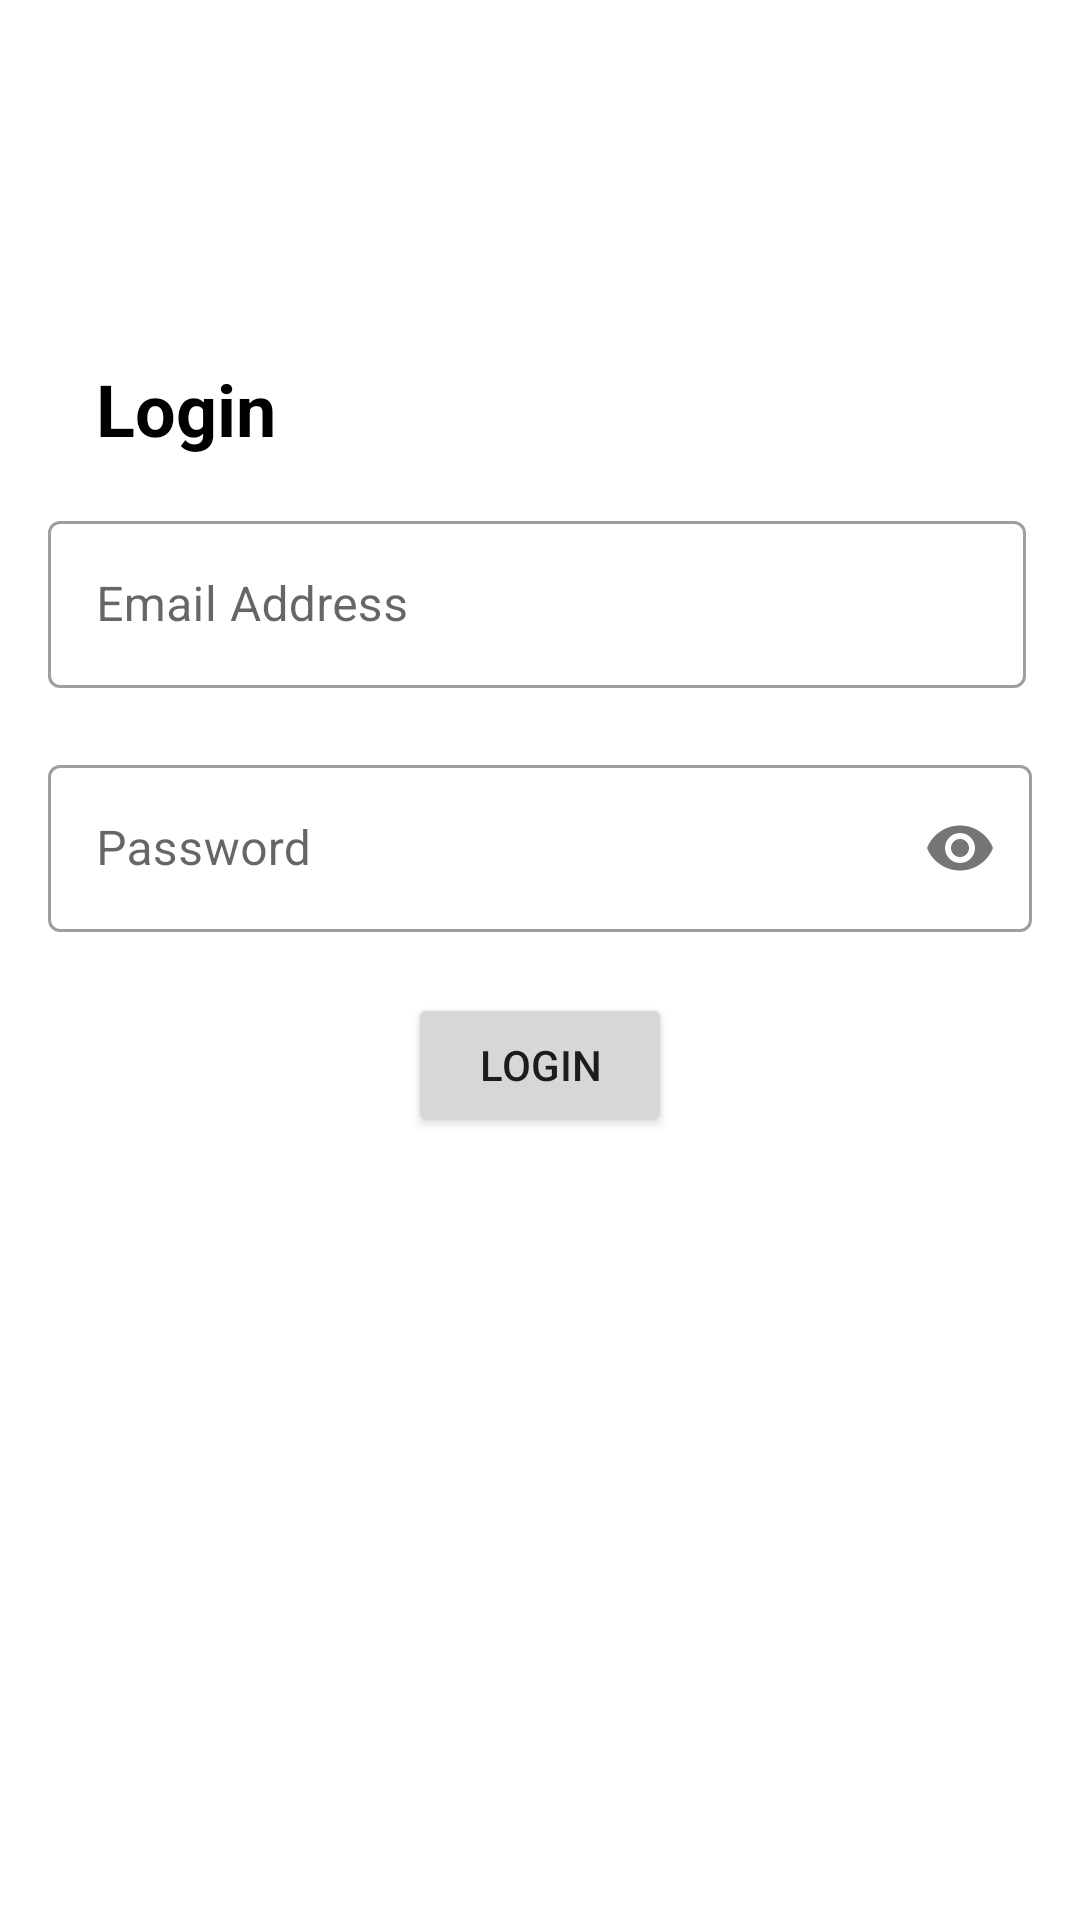

Here is an Android app screen rendered from its layout file. Give the layout XML and the strings, colors and styles it references.
<!-- AndroidManifest.xml: application theme Theme.KotlinListViewExample -->
<!-- res/layout/activity_login.xml -->
<?xml version="1.0" encoding="utf-8"?>
<LinearLayout xmlns:android="http://schemas.android.com/apk/res/android"
    xmlns:app="http://schemas.android.com/apk/res-auto"
    xmlns:tools="http://schemas.android.com/tools"
    android:layout_width="match_parent"
    android:layout_height="match_parent"
    android:orientation="vertical"
    tools:context=".LoginActivity">

    <TextView
        android:id="@+id/login_text"
        android:layout_width="match_parent"
        android:layout_height="wrap_content"
        android:layout_marginStart="32dp"
        android:layout_marginTop="120dp"
        android:layout_marginEnd="32dp"
        android:text="Login"
        android:textColor="@color/black"
        android:textSize="24sp"
        android:textStyle="bold" />

    <com.google.android.material.textfield.TextInputLayout
        android:id="@+id/email_layout"
        style="@style/Widget.MaterialComponents.TextInputLayout.OutlinedBox"
        android:layout_width="match_parent"
        android:layout_height="wrap_content"
        android:hint="@string/email_address"
        app:endIconMode="clear_text"
        android:layout_marginStart="16dp"
        android:layout_marginEnd="16dp"
        android:layout_marginTop="16dp"
        app:errorEnabled="true">

        <com.google.android.material.textfield.TextInputEditText
            android:id="@+id/etEmail"
            android:layout_width="match_parent"
            android:layout_height="wrap_content"
            android:layout_marginEnd="2dp"
            android:drawableEnd="@drawable/ic_email"
            android:inputType="textEmailAddress" />

    </com.google.android.material.textfield.TextInputLayout>

    <com.google.android.material.textfield.TextInputLayout
        android:id="@+id/password_layout"
        style="@style/Widget.MaterialComponents.TextInputLayout.OutlinedBox"
        android:layout_width="match_parent"
        android:layout_height="wrap_content"
        android:hint="@string/password"
        android:layout_marginStart="16dp"
        android:layout_marginEnd="16dp"
        app:errorEnabled="true"
        app:passwordToggleEnabled="true">

        <com.google.android.material.textfield.TextInputEditText
            android:id="@+id/etPassword"
            android:layout_width="match_parent"
            android:layout_height="wrap_content"
            android:inputType="textPassword" />

    </com.google.android.material.textfield.TextInputLayout>

    <Button
        android:id="@+id/loginButton"
        android:layout_width="wrap_content"
        android:layout_height="wrap_content"
        android:layout_gravity="center_horizontal"
        android:text="Login"/>

</LinearLayout>
<!-- resources referenced by this layout -->
<resources>
  <color name="black">#FF000000</color>
  <string name="email_address">Email Address</string>
  <string name="password">Password</string>
  <style name="Theme.KotlinListViewExample" parent="Theme.MaterialComponents.DayNight.DarkActionBar">
          
          <item name="colorPrimary">@color/colorPrimary</item>
          <item name="colorPrimaryVariant">@color/colorPrimaryDark</item>
          <item name="colorOnPrimary">@color/white</item>
          
          <item name="colorSecondary">@color/teal_200</item>
          <item name="colorSecondaryVariant">@color/teal_700</item>
          <item name="colorOnSecondary">@color/black</item>
          
          <item name="android:statusBarColor" tools:targetApi="l">?attr/colorPrimaryVariant</item>
          
      </style>
  <color name="colorPrimary">#008577</color>
  <color name="colorPrimaryDark">#00574B</color>
  <color name="white">#FFFFFFFF</color>
  <color name="teal_200">#FF03DAC5</color>
  <color name="teal_700">#FF018786</color>
</resources>
